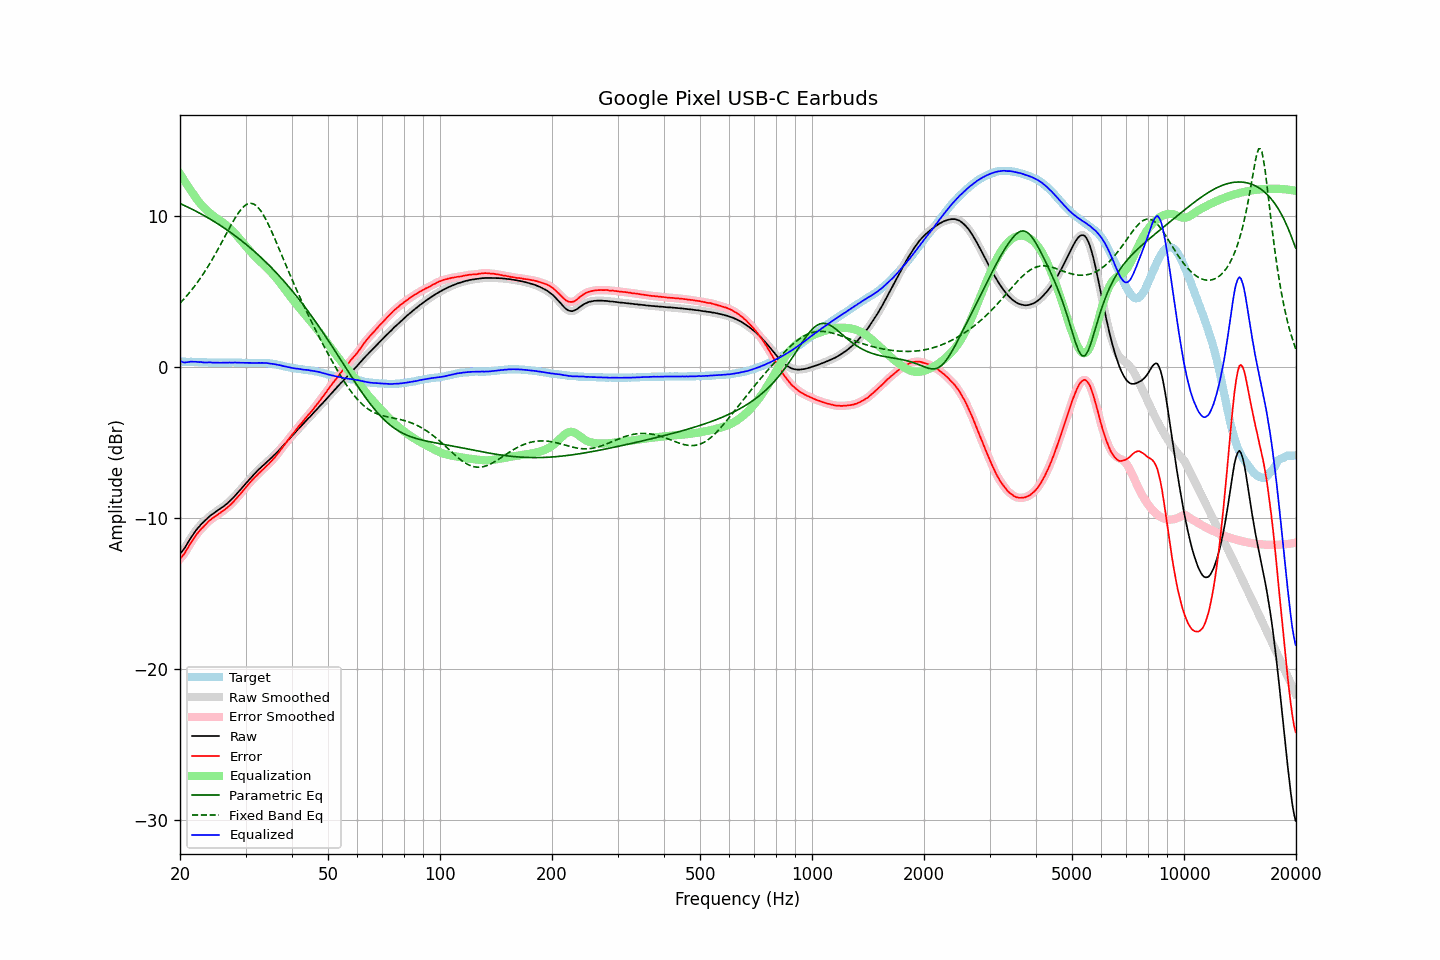

The table this chart was drawn from, first rows:
frequency, raw, error, smoothed, error_smoothed, equalization, parametric_eq, fixed_band_eq, equalized_raw, equalized_smoothed, target
20.00, -12.38, -12.72, -12.39, -12.73, 12.79, 10.82, 4.22, 0.40, 0.40, 0.34
20.20, -12.27, -12.61, -12.27, -12.61, 12.61, 10.77, 4.33, 0.34, 0.34, 0.34
20.40, -12.14, -12.48, -12.14, -12.47, 12.44, 10.72, 4.44, 0.30, 0.31, 0.34
20.61, -12.00, -12.33, -11.99, -12.32, 12.28, 10.67, 4.56, 0.28, 0.29, 0.34
20.81, -11.81, -12.14, -11.82, -12.15, 12.11, 10.62, 4.68, 0.30, 0.29, 0.33
21.02, -11.64, -11.97, -11.64, -11.97, 11.95, 10.57, 4.80, 0.31, 0.31, 0.33
21.23, -11.46, -11.79, -11.46, -11.79, 11.79, 10.52, 4.93, 0.33, 0.33, 0.33
21.44, -11.29, -11.63, -11.30, -11.63, 11.64, 10.47, 5.06, 0.34, 0.34, 0.34
21.66, -11.14, -11.46, -11.13, -11.46, 11.47, 10.41, 5.19, 0.33, 0.34, 0.33
21.87, -10.98, -11.31, -10.98, -11.31, 11.31, 10.36, 5.33, 0.33, 0.33, 0.33
22.09, -10.83, -11.15, -10.84, -11.16, 11.16, 10.30, 5.47, 0.33, 0.33, 0.32
22.31, -10.70, -11.02, -10.70, -11.02, 11.03, 10.25, 5.62, 0.32, 0.32, 0.32
22.54, -10.59, -10.89, -10.58, -10.89, 10.89, 10.19, 5.77, 0.31, 0.32, 0.31
22.76, -10.45, -10.76, -10.46, -10.77, 10.77, 10.13, 5.92, 0.32, 0.31, 0.31
22.99, -10.35, -10.66, -10.35, -10.66, 10.65, 10.08, 6.08, 0.30, 0.30, 0.31
23.22, -10.25, -10.55, -10.25, -10.55, 10.54, 10.02, 6.24, 0.28, 0.29, 0.30
23.45, -10.14, -10.44, -10.15, -10.44, 10.43, 9.96, 6.40, 0.29, 0.29, 0.30
23.69, -10.05, -10.33, -10.04, -10.33, 10.33, 9.89, 6.57, 0.29, 0.29, 0.29
23.92, -9.94, -10.22, -9.95, -10.23, 10.24, 9.83, 6.75, 0.29, 0.29, 0.28
24.16, -9.85, -10.13, -9.86, -10.14, 10.15, 9.77, 6.92, 0.29, 0.29, 0.28
24.40, -9.78, -10.06, -9.78, -10.05, 10.06, 9.71, 7.10, 0.28, 0.28, 0.28
24.65, -9.71, -9.98, -9.70, -9.98, 9.98, 9.64, 7.29, 0.27, 0.28, 0.28
24.89, -9.62, -9.90, -9.63, -9.90, 9.90, 9.57, 7.48, 0.28, 0.27, 0.28
25.14, -9.55, -9.83, -9.55, -9.83, 9.83, 9.51, 7.67, 0.27, 0.27, 0.28
25.39, -9.48, -9.75, -9.48, -9.75, 9.75, 9.44, 7.86, 0.27, 0.27, 0.27
25.65, -9.42, -9.68, -9.41, -9.68, 9.68, 9.37, 8.06, 0.27, 0.27, 0.27
25.91, -9.34, -9.60, -9.34, -9.60, 9.61, 9.30, 8.25, 0.27, 0.27, 0.27
26.16, -9.25, -9.53, -9.26, -9.53, 9.53, 9.23, 8.45, 0.28, 0.27, 0.28
26.43, -9.18, -9.45, -9.18, -9.45, 9.45, 9.16, 8.65, 0.27, 0.27, 0.28
26.69, -9.09, -9.37, -9.09, -9.37, 9.36, 9.08, 8.85, 0.27, 0.27, 0.28
26.96, -9.00, -9.27, -9.00, -9.27, 9.27, 9.01, 9.05, 0.28, 0.27, 0.28
27.23, -8.90, -9.17, -8.90, -9.18, 9.18, 8.93, 9.24, 0.28, 0.28, 0.28
27.50, -8.81, -9.08, -8.80, -9.08, 9.08, 8.86, 9.44, 0.27, 0.28, 0.28
27.77, -8.69, -8.98, -8.69, -8.97, 8.97, 8.78, 9.62, 0.28, 0.28, 0.29
28.05, -8.57, -8.85, -8.58, -8.86, 8.86, 8.70, 9.81, 0.28, 0.28, 0.28
28.33, -8.46, -8.74, -8.46, -8.74, 8.74, 8.62, 9.98, 0.27, 0.28, 0.28
28.62, -8.35, -8.61, -8.35, -8.62, 8.62, 8.54, 10.14, 0.27, 0.27, 0.27
28.90, -8.22, -8.50, -8.23, -8.50, 8.49, 8.46, 10.29, 0.27, 0.27, 0.28
29.19, -8.10, -8.37, -8.10, -8.37, 8.37, 8.38, 10.43, 0.26, 0.26, 0.27
29.48, -7.97, -8.23, -7.97, -8.24, 8.24, 8.29, 10.54, 0.26, 0.26, 0.26
29.78, -7.85, -8.10, -7.85, -8.11, 8.11, 8.21, 10.65, 0.26, 0.26, 0.26
30.08, -7.73, -7.98, -7.73, -7.98, 7.98, 8.12, 10.72, 0.26, 0.26, 0.26
30.38, -7.61, -7.85, -7.60, -7.85, 7.86, 8.03, 10.79, 0.25, 0.25, 0.25
30.68, -7.48, -7.73, -7.49, -7.73, 7.73, 7.94, 10.82, 0.25, 0.25, 0.25
30.99, -7.37, -7.61, -7.37, -7.61, 7.61, 7.85, 10.83, 0.25, 0.25, 0.25
31.30, -7.26, -7.50, -7.25, -7.50, 7.50, 7.76, 10.81, 0.24, 0.25, 0.25
31.61, -7.13, -7.38, -7.14, -7.39, 7.39, 7.67, 10.78, 0.25, 0.25, 0.25
31.93, -7.03, -7.27, -7.03, -7.28, 7.28, 7.57, 10.70, 0.25, 0.25, 0.25
32.24, -6.92, -7.18, -6.92, -7.17, 7.17, 7.48, 10.62, 0.25, 0.25, 0.26
32.57, -6.81, -7.05, -6.81, -7.07, 7.07, 7.38, 10.50, 0.26, 0.26, 0.25
32.89, -6.71, -6.97, -6.71, -6.96, 6.97, 7.28, 10.37, 0.25, 0.26, 0.26
33.22, -6.60, -6.86, -6.61, -6.86, 6.86, 7.18, 10.21, 0.26, 0.26, 0.26
33.55, -6.51, -6.77, -6.51, -6.77, 6.76, 7.08, 10.04, 0.25, 0.25, 0.26
33.89, -6.41, -6.66, -6.41, -6.66, 6.66, 6.98, 9.85, 0.25, 0.25, 0.25
34.23, -6.32, -6.55, -6.32, -6.56, 6.56, 6.87, 9.65, 0.24, 0.24, 0.24
34.57, -6.22, -6.46, -6.22, -6.45, 6.46, 6.77, 9.43, 0.23, 0.23, 0.24
34.92, -6.13, -6.34, -6.13, -6.35, 6.35, 6.66, 9.20, 0.22, 0.22, 0.22
35.27, -6.03, -6.24, -6.03, -6.24, 6.23, 6.55, 8.97, 0.21, 0.21, 0.22
35.62, -5.93, -6.11, -5.93, -6.12, 6.11, 6.44, 8.73, 0.19, 0.19, 0.19
35.97, -5.82, -6.00, -5.82, -6.00, 5.99, 6.33, 8.48, 0.17, 0.17, 0.18
... 635 more rows
